Run: headless pygame with SDL's dummy video driver; simulated clock (each Clock.tick advances the game by its frame time, no real sleeping); random seed 0; keys injected as events and as key.get_pressed() state; no mouse input.
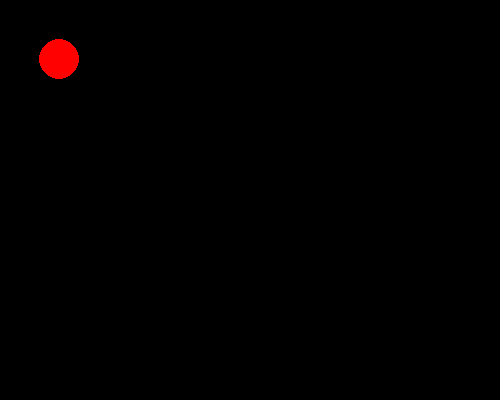
Frame 1 of 4 · flips 1–60 · no input
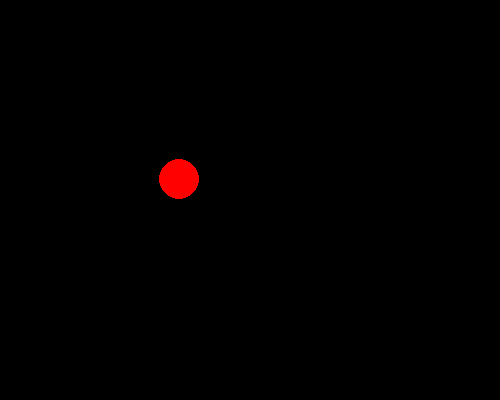
Frame 2 of 4 · flips 61–180 · tapped SPACE, RETURN · held RIGHT (→), D
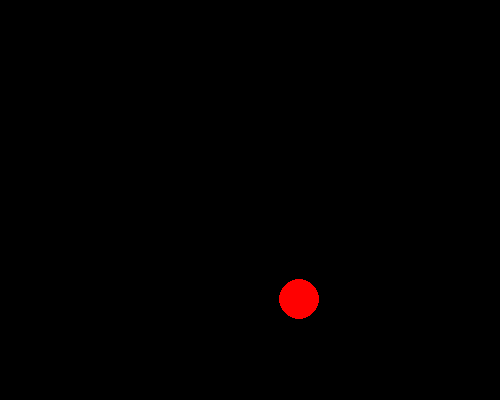
Frame 3 of 4 · flips 181–300 · held DOWN (↓), S
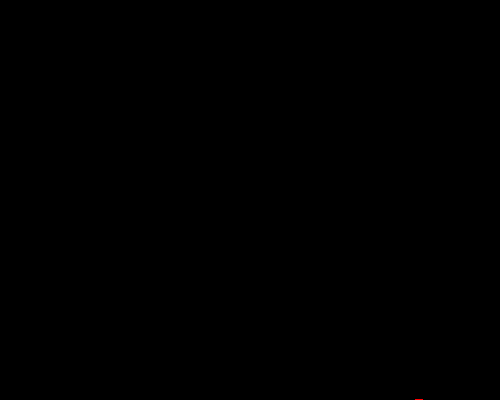
Frame 4 of 4 · flips 301–420 · held LEFT (←), A, UP (↑), W

The pygame program that drew these frames:


import pygame, sys
import time

from pygame.locals import *

pygame.init()
windowSurface = pygame.display.set_mode((500, 400), 0, 32)
windowSurface.fill((0,0,0))


fps = 30
t = -1
while True:
	t+=1

	windowSurface.fill((0,0,0))
	pygame.draw.circle(windowSurface, (255,1,1), (int(t), int(t)), 20, 0)
	pygame.display.update()
	
	time.sleep(1/fps)

	# Quit?
	for event in pygame.event.get():
		if event.type == QUIT:
			pygame.quit()
			sys.exit()
